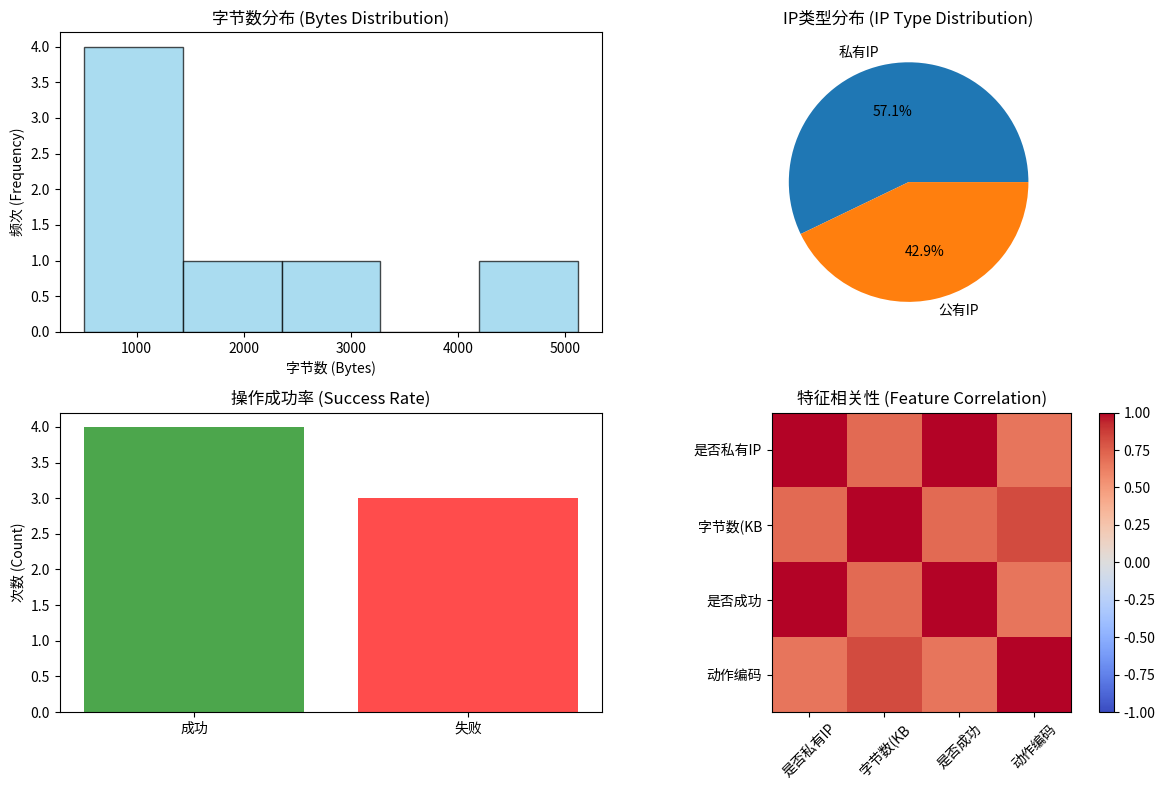

The matplotlib source for this figure:
# 导入必要的库 (Import necessary libraries)
import numpy as np
from collections import Counter
import random
import matplotlib.pyplot as plt

print("=== 第1课：Python基础与数据结构 ===")
print("=== Lesson 1: Python Basics & Data Structures ===")

# 列表操作 (List operations)
ip_addresses = ["192.168.1.1", "10.0.0.1", "172.16.0.1"]
print(f"原始IP列表 (Original IP list): {ip_addresses}")

# 添加新IP
ip_addresses.append("192.168.1.100")
ip_addresses.extend(["10.0.0.50", "192.168.1.1"])  # 重复IP
print(f"添加后的IP列表 (After adding): {ip_addresses}")

# 列表的常用操作
print(f"列表长度 (List length): {len(ip_addresses)}")
print(f"第一个IP (First IP): {ip_addresses[0]}")
print(f"最后一个IP (Last IP): {ip_addresses[-1]}")

# 字典存储网络设备信息 (Dictionary for network device info)
network_device = {
    "hostname": "router-01",
    "ip": "192.168.1.1",
    "type": "router",
    "ports": [22, 23, 80, 443],
    "status": "active"
}

print("网络设备信息 (Network device info):")
for key, value in network_device.items():
    print(f"  {key}: {value}")

# 字典的安全访问
print(f"\n设备类型 (Device type): {network_device.get('type', 'Unknown')}")
print(f"设备位置 (Device location): {network_device.get('location', 'Not specified')}")

# 集合去重IP地址 (Set for unique IP addresses)
unique_ips = set(ip_addresses)
print(f"去重后的IP (Unique IPs): {unique_ips}")
print(f"原始列表有{len(ip_addresses)}个IP，去重后有{len(unique_ips)}个")

# 集合运算示例
internal_ips = {"192.168.1.1", "10.0.0.1", "172.16.0.1"}
external_ips = {"8.8.8.8", "1.1.1.1", "192.168.1.1"}

print(f"\n内部IP (Internal IPs): {internal_ips}")
print(f"外部IP (External IPs): {external_ips}")
print(f"交集 (Intersection): {internal_ips & external_ips}")
print(f"并集 (Union): {internal_ips | external_ips}")

# 元组存储网络连接信息 (Tuple for connection info)
connections = [
    ("192.168.1.10", "8.8.8.8", 80, "TCP"),
    ("10.0.0.5", "1.1.1.1", 443, "TCP"),
    ("192.168.1.20", "8.8.4.4", 53, "UDP")
]

print("网络连接信息 (Network connections):")
for i, connection in enumerate(connections, 1):
    src_ip, dst_ip, port, protocol = connection  # 元组解包
    print(f"  连接{i}: {src_ip} -> {dst_ip}:{port} ({protocol})")

# 元组的不可变性
print(f"\n第一个连接的源IP: {connections[0][0]}")
# connections[0][0] = "new_ip"  # 这会报错，因为元组不可变

def is_private_ip(ip):
    """
    检查是否为私有IP地址 (Check if IP is private)
    
    Args:
        ip (str): IP地址字符串
    
    Returns:
        bool: 如果是私有IP返回True，否则False
    """
    private_ranges = [
        "192.168.", "10.", "172.16.", "172.17.", "172.18.",
        "172.19.", "172.20.", "172.21.", "172.22.", "172.23.",
        "172.24.", "172.25.", "172.26.", "172.27.", "172.28.",
        "172.29.", "172.30.", "172.31."
    ]
    return any(ip.startswith(range_prefix) for range_prefix in private_ranges)

# 测试函数
test_ips = ["192.168.1.1", "8.8.8.8", "10.0.0.1", "203.0.113.1"]
for ip in test_ips:
    ip_type = "私有IP (Private)" if is_private_ip(ip) else "公有IP (Public)"
    print(f"{ip}: {ip_type}")

def analyze_port(port, protocol="TCP"):
    """
    分析端口信息 (Analyze port information)
    
    Args:
        port (int): 端口号
        protocol (str): 协议类型，默认为TCP
    
    Returns:
        str: 端口分析结果
    """
    common_ports = {
        22: "SSH", 23: "Telnet", 25: "SMTP", 53: "DNS",
        80: "HTTP", 443: "HTTPS", 21: "FTP", 993: "IMAPS",
        3389: "RDP", 1433: "MSSQL", 3306: "MySQL"
    }
    
    service = common_ports.get(port, "Unknown")
    risk_level = "高风险" if port in [22, 23, 3389, 1433] else "常规"
    
    return f"端口 {port}/{protocol} - 服务: {service} - 风险级别: {risk_level}"

# 测试不同端口
test_ports = [22, 80, 443, 1433, 8080]
for port in test_ports:
    print(analyze_port(port))

def calculate_network_stats(*traffic_values, **kwargs):
    """
    计算网络流量统计 (Calculate network traffic statistics)
    
    Args:
        *traffic_values: 可变数量的流量值
        **kwargs: 可选参数，如unit（单位）
    
    Returns:
        dict: 统计结果字典
    """
    if not traffic_values:
        return "无数据 (No data)"
    
    unit = kwargs.get('unit', 'bytes')
    
    total = sum(traffic_values)
    average = total / len(traffic_values)
    maximum = max(traffic_values)
    minimum = min(traffic_values)
    
    return {
        f"总流量 ({unit})": total,
        f"平均流量 ({unit})": round(average, 2),
        f"最大流量 ({unit})": maximum,
        f"最小流量 ({unit})": minimum,
        "数据点数量": len(traffic_values)
    }

# 测试可变参数函数
stats1 = calculate_network_stats(100, 250, 180, 90, 300, 150)
stats2 = calculate_network_stats(1024, 2048, 512, unit='KB')

print("流量统计1 (Traffic stats 1):")
for key, value in stats1.items():
    print(f"  {key}: {value}")

print("\n流量统计2 (Traffic stats 2):")
for key, value in stats2.items():
    print(f"  {key}: {value}")

# 数组创建 (Array Creation)
print("=== 数组创建 (Array Creation) ===")

# 从列表创建
traffic_data = np.array([120, 85, 200, 156, 90, 175, 210, 95, 180, 145])
print(f"流量数据 (Traffic data): {traffic_data}")
print(f"数据类型: {traffic_data.dtype}")

# 创建特殊数组
zeros = np.zeros(5)
ones = np.ones(5)
range_array = np.arange(0, 10, 2)
linspace_array = np.linspace(0, 100, 5)

print(f"零数组: {zeros}")
print(f"全一数组: {ones}")
print(f"范围数组: {range_array}")
print(f"等间距数组: {linspace_array}")

# 随机数生成 (Random number generation)
print("\n=== 随机数生成 (Random Number Generation) ===")

np.random.seed(42)  # 设置随机种子以保证结果可重现

# 不同分布的随机数
uniform_random = np.random.random(10)  # 0-1均匀分布
normal_random = np.random.normal(100, 20, 10)  # 正态分布
int_random = np.random.randint(1, 100, 10)  # 整数随机数

print(f"均匀分布随机数: {np.round(uniform_random, 3)}")
print(f"正态分布随机数: {np.round(normal_random, 2)}")
print(f"整数随机数: {int_random}")

# 模拟网络响应时间（正态分布）
response_times = np.random.normal(50, 15, 100)  # 平均50ms，标准差15ms
print(f"\n模拟响应时间统计:")
print(f"  平均值: {np.mean(response_times):.2f}ms")
print(f"  标准差: {np.std(response_times):.2f}ms")

# 数组属性和形状操作 (Array properties and shape operations)
print("=== 数组属性 (Array Properties) ===")

# 创建二维数组
matrix = np.array([[1, 2, 3, 4], [5, 6, 7, 8], [9, 10, 11, 12]])
print(f"矩阵:\n{matrix}")
print(f"形状 (Shape): {matrix.shape}")
print(f"维度 (Dimensions): {matrix.ndim}")
print(f"元素总数 (Size): {matrix.size}")
print(f"数据类型 (Data type): {matrix.dtype}")

# 形状变换
reshaped = matrix.reshape(4, 3)
flattened = matrix.flatten()

print(f"\n重塑后 (Reshaped 4x3):\n{reshaped}")
print(f"扁平化 (Flattened): {flattened}")

# 数学运算 (Mathematical operations)
print("=== 数学运算 (Mathematical Operations) ===")

# 基础运算
a = np.array([1, 2, 3, 4, 5])
b = np.array([6, 7, 8, 9, 10])

print(f"数组a: {a}")
print(f"数组b: {b}")
print(f"a + b = {a + b}")
print(f"a * b = {a * b}")
print(f"a ** 2 = {a ** 2}")
print(f"sqrt(a) = {np.sqrt(a)}")

# 广播机制
print(f"\na + 10 = {a + 10}")  # 标量广播
print(f"a * 2 = {a * 2}")

# 统计函数 (Statistical functions)
print("=== 统计函数 (Statistical Functions) ===")

# 使用之前的流量数据
print(f"流量数据: {traffic_data}")
print(f"均值 (Mean): {np.mean(traffic_data):.2f}")
print(f"中位数 (Median): {np.median(traffic_data):.2f}")
print(f"标准差 (Std Dev): {np.std(traffic_data):.2f}")
print(f"方差 (Variance): {np.var(traffic_data):.2f}")
print(f"最大值 (Maximum): {np.max(traffic_data)}")
print(f"最小值 (Minimum): {np.min(traffic_data)}")
print(f"总和 (Sum): {np.sum(traffic_data)}")

# 百分位数
percentiles = np.percentile(traffic_data, [25, 50, 75, 95])
print(f"百分位数 [25%, 50%, 75%, 95%]: {percentiles}")

# 数组索引和切片 (Array indexing and slicing)
print("=== 数组索引和切片 (Indexing and Slicing) ===")

print(f"原数组: {traffic_data}")
print(f"第一个元素: {traffic_data[0]}")
print(f"最后一个元素: {traffic_data[-1]}")
print(f"前5个元素: {traffic_data[:5]}")
print(f"后5个元素: {traffic_data[-5:]}")
print(f"每隔2个元素: {traffic_data[::2]}")

# 条件索引
high_traffic_mask = traffic_data > 150
high_traffic_values = traffic_data[high_traffic_mask]

print(f"\n高流量掩码: {high_traffic_mask}")
print(f"高流量值 (>150): {high_traffic_values}")
print(f"高流量值的索引: {np.where(traffic_data > 150)[0]}")

# 矩阵运算 (Matrix operations)
print("=== 矩阵运算 (Matrix Operations) ===")

# 创建两个矩阵
matrix_a = np.array([[1, 2], [3, 4]])
matrix_b = np.array([[5, 6], [7, 8]])

print(f"矩阵A:\n{matrix_a}")
print(f"矩阵B:\n{matrix_b}")

# 矩阵运算
print(f"\nA + B:\n{matrix_a + matrix_b}")
print(f"A * B (元素级乘法):\n{matrix_a * matrix_b}")
print(f"A @ B (矩阵乘法):\n{matrix_a @ matrix_b}")
print(f"A的转置:\n{matrix_a.T}")

# 矩阵的其他操作
try:
    inverse_a = np.linalg.inv(matrix_a)
    print(f"A的逆矩阵:\n{inverse_a}")
    print(f"验证 A @ A^(-1):\n{np.round(matrix_a @ inverse_a, 10)}")
except np.linalg.LinAlgError:
    print("矩阵A不可逆")

# 行列式
det_a = np.linalg.det(matrix_a)
print(f"A的行列式: {det_a}")

# 模拟网络日志数据 (Simulate network log data)
print("=== 网络安全数据分析 (Security Data Analysis) ===")

# 创建模拟日志数据
log_entries = [
    {"ip": "192.168.1.10", "action": "login", "status": "success", "timestamp": "10:00:01", "bytes": 1024},
    {"ip": "192.168.1.10", "action": "view", "status": "success", "timestamp": "10:00:15", "bytes": 2048},
    {"ip": "203.0.113.1", "action": "login", "status": "failed", "timestamp": "10:01:02", "bytes": 512},
    {"ip": "203.0.113.1", "action": "login", "status": "failed", "timestamp": "10:01:05", "bytes": 512},
    {"ip": "10.0.0.5", "action": "download", "status": "success", "timestamp": "10:02:30", "bytes": 5120},
    {"ip": "203.0.113.1", "action": "login", "status": "failed", "timestamp": "10:01:08", "bytes": 512},
    {"ip": "192.168.1.20", "action": "upload", "status": "success", "timestamp": "10:03:00", "bytes": 3072},
]

print(f"总日志条目数: {len(log_entries)}")
print("\n前3条日志:")
for i, entry in enumerate(log_entries[:3]):
    print(f"  {i+1}. {entry}")

# 分析登录失败模式 (Analyze failed login patterns)
failed_logins = [entry for entry in log_entries 
                if entry["action"] == "login" and entry["status"] == "failed"]

print("登录失败记录分析:")
print(f"总失败次数: {len(failed_logins)}")

for i, entry in enumerate(failed_logins, 1):
    print(f"  失败{i}: IP={entry['ip']}, 时间={entry['timestamp']}")

# 统计每个IP的失败次数
failed_by_ip = Counter(entry["ip"] for entry in failed_logins)
print(f"\n按IP统计失败次数: {dict(failed_by_ip)}")

# 使用NumPy进行数据分析
print("=== 使用NumPy分析网络数据 ===")

# 提取数值特征
bytes_data = np.array([entry["bytes"] for entry in log_entries])
print(f"字节数数据: {bytes_data}")

# 统计分析
print(f"\n字节传输统计:")
print(f"  平均字节数: {np.mean(bytes_data):.2f}")
print(f"  中位数: {np.median(bytes_data):.2f}")
print(f"  标准差: {np.std(bytes_data):.2f}")
print(f"  总传输量: {np.sum(bytes_data)} bytes")

# 异常检测（简单的统计方法）
mean_bytes = np.mean(bytes_data)
std_bytes = np.std(bytes_data)
threshold = mean_bytes + 2 * std_bytes  # 2倍标准差阈值

anomalous_indices = np.where(bytes_data > threshold)[0]
print(f"\n异常传输检测 (阈值: {threshold:.2f}):")
if len(anomalous_indices) > 0:
    for idx in anomalous_indices:
        entry = log_entries[idx]
        print(f"  异常: IP={entry['ip']}, 字节数={entry['bytes']}, 动作={entry['action']}")
else:
    print("  未发现异常传输")

# 创建特征矩阵进行多维分析
print("=== 特征矩阵分析 ===")

# 为每个日志条目创建特征向量
def create_feature_vector(entry):
    """为日志条目创建特征向量"""
    # 特征: [是否为私有IP, 字节数, 是否成功, 动作类型编码]
    is_private = 1 if is_private_ip(entry["ip"]) else 0
    bytes_normalized = entry["bytes"] / 1024  # 标准化到KB
    is_success = 1 if entry["status"] == "success" else 0
    
    # 简单的动作编码
    action_encoding = {"login": 1, "view": 2, "download": 3, "upload": 4}
    action_code = action_encoding.get(entry["action"], 0)
    
    return [is_private, bytes_normalized, is_success, action_code]

# 创建特征矩阵
feature_matrix = np.array([create_feature_vector(entry) for entry in log_entries])
feature_names = ["是否私有IP", "字节数(KB)", "是否成功", "动作编码"]

print(f"特征矩阵形状: {feature_matrix.shape}")
print(f"特征名称: {feature_names}")
print(f"\n特征矩阵:")
print(feature_matrix)

# 按特征维度分析
print(f"\n特征统计:")
for i, name in enumerate(feature_names):
    feature_col = feature_matrix[:, i]
    print(f"  {name}: 均值={np.mean(feature_col):.2f}, 标准差={np.std(feature_col):.2f}")

# 数据可视化（如果matplotlib可用）
print("=== 数据可视化 ===")

try:
    plt.figure(figsize=(12, 8))
    
    # 子图1: 字节数分布
    plt.subplot(2, 2, 1)
    plt.hist(bytes_data, bins=5, alpha=0.7, color='skyblue', edgecolor='black')
    plt.title('字节数分布 (Bytes Distribution)')
    plt.xlabel('字节数 (Bytes)')
    plt.ylabel('频次 (Frequency)')
    
    # 子图2: IP类型统计
    plt.subplot(2, 2, 2)
    private_counts = np.sum(feature_matrix[:, 0])
    public_counts = len(feature_matrix) - private_counts
    plt.pie([private_counts, public_counts], labels=['私有IP', '公有IP'], autopct='%1.1f%%')
    plt.title('IP类型分布 (IP Type Distribution)')
    
    # 子图3: 成功率统计
    plt.subplot(2, 2, 3)
    success_counts = np.sum(feature_matrix[:, 2])
    failed_counts = len(feature_matrix) - success_counts
    plt.bar(['成功', '失败'], [success_counts, failed_counts], color=['green', 'red'], alpha=0.7)
    plt.title('操作成功率 (Success Rate)')
    plt.ylabel('次数 (Count)')
    
    # 子图4: 特征相关性热图
    plt.subplot(2, 2, 4)
    correlation_matrix = np.corrcoef(feature_matrix.T)
    plt.imshow(correlation_matrix, cmap='coolwarm', vmin=-1, vmax=1)
    plt.colorbar()
    plt.title('特征相关性 (Feature Correlation)')
    plt.xticks(range(len(feature_names)), [name[:6] for name in feature_names], rotation=45)
    plt.yticks(range(len(feature_names)), [name[:6] for name in feature_names])
    
    plt.tight_layout()
    plt.show()
    
except Exception as e:
    print(f"可视化出现问题: {e}")
    print("请确保matplotlib已正确安装")

def analyze_ip_frequency(ip_list):
    """
    分析IP地址访问频率
    
    Args:
        ip_list (list): IP地址列表
    
    Returns:
        dict: 包含去重IP、频次统计等信息的字典
    """
    unique_ips = list(set(ip_list))
    frequency_dict = Counter(ip_list)
    
    # 找出最频繁的IP
    most_common = frequency_dict.most_common(1)
    most_frequent_ip = most_common[0] if most_common else (None, 0)
    
    return {
        "unique_ips": unique_ips,
        "total_unique": len(unique_ips),
        "frequency_dict": dict(frequency_dict),
        "most_frequent": most_frequent_ip,
        "total_requests": len(ip_list)
    }

# 测试IP频率分析
sample_ips = ["192.168.1.1", "10.0.0.1", "192.168.1.1", "203.0.113.1", 
              "10.0.0.1", "192.168.1.1", "8.8.8.8"]

result = analyze_ip_frequency(sample_ips)
print("IP频率分析结果:")
for key, value in result.items():
    print(f"  {key}: {value}")

def detect_anomalies(data, method='zscore', threshold=2):
    """
    检测数据中的异常值
    
    Args:
        data (array-like): 输入数据
        method (str): 检测方法 ('zscore' 或 'iqr')
        threshold (float): 阈值
    
    Returns:
        dict: 异常检测结果
    """
    data = np.array(data)
    
    if method == 'zscore':
        z_scores = np.abs((data - np.mean(data)) / np.std(data))
        anomaly_mask = z_scores > threshold
        anomaly_scores = z_scores
    
    elif method == 'iqr':
        q1 = np.percentile(data, 25)
        q3 = np.percentile(data, 75)
        iqr = q3 - q1
        lower_bound = q1 - threshold * iqr
        upper_bound = q3 + threshold * iqr
        anomaly_mask = (data < lower_bound) | (data > upper_bound)
        anomaly_scores = np.abs(data - np.median(data))
    
    else:
        raise ValueError("方法必须是 'zscore' 或 'iqr'")
    
    anomaly_indices = np.where(anomaly_mask)[0]
    anomaly_values = data[anomaly_mask]
    
    return {
        "anomaly_indices": anomaly_indices.tolist(),
        "anomaly_values": anomaly_values.tolist(),
        "anomaly_count": len(anomaly_indices),
        "anomaly_rate": len(anomaly_indices) / len(data),
        "method": method,
        "threshold": threshold
    }

# 测试异常检测
test_data = [10, 12, 11, 13, 12, 45, 11, 10, 9, 13, 12, 100, 11]  # 包含异常值45和100

print("异常检测测试:")
print(f"原始数据: {test_data}")

# 使用Z-score方法
zscore_result = detect_anomalies(test_data, method='zscore', threshold=2)
print(f"\nZ-score方法结果:")
for key, value in zscore_result.items():
    print(f"  {key}: {value}")

# 使用IQR方法
iqr_result = detect_anomalies(test_data, method='iqr', threshold=1.5)
print(f"\nIQR方法结果:")
for key, value in iqr_result.items():
    print(f"  {key}: {value}")